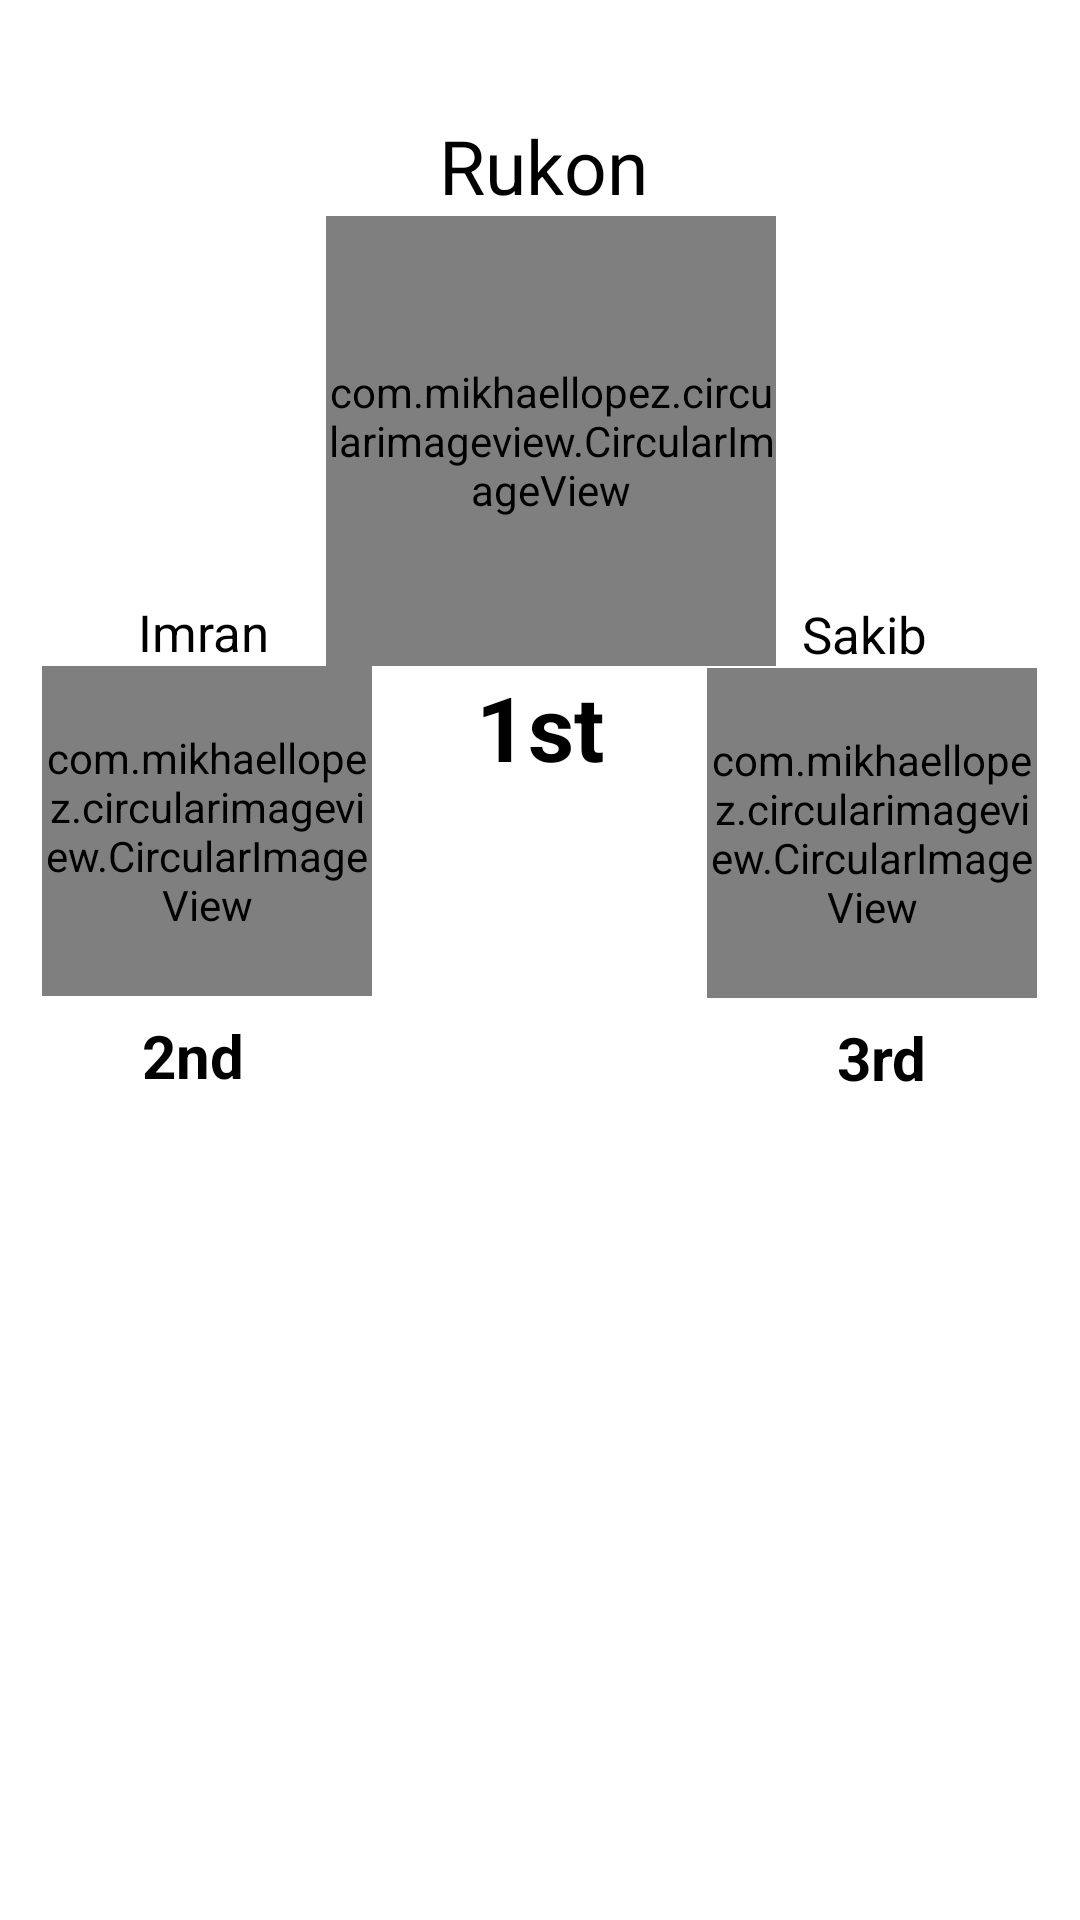

This screen was rendered from an Android layout file. Write that file and the resources it references.
<!-- AndroidManifest.xml: application theme Theme.ShohochorjoApp -->
<!-- res/layout/fragment_home_top_donator.xml -->
<?xml version="1.0" encoding="utf-8"?>
<androidx.constraintlayout.widget.ConstraintLayout xmlns:android="http://schemas.android.com/apk/res/android"
    xmlns:app="http://schemas.android.com/apk/res-auto"
    xmlns:tools="http://schemas.android.com/tools"
    android:layout_width="match_parent"
    android:layout_height="match_parent"
    tools:context=".Home_topDonator">

    <com.mikhaellopez.circularimageview.CircularImageView
        android:id="@+id/circularImageView"
        android:layout_width="150dp"
        android:layout_height="150dp"
        android:src="@drawable/rukoncp"
        app:layout_constraintBottom_toBottomOf="parent"
        app:layout_constraintEnd_toEndOf="parent"
        app:layout_constraintHorizontal_bias="0.518"
        app:layout_constraintStart_toStartOf="parent"
        app:layout_constraintTop_toTopOf="parent"
        app:layout_constraintVertical_bias="0.147" />

    <com.mikhaellopez.circularimageview.CircularImageView
        android:id="@+id/circularImageView2"
        android:layout_width="110dp"
        android:layout_height="110dp"
        android:layout_marginBottom="16dp"
        android:src="@drawable/imrandp"
        app:layout_constraintBottom_toBottomOf="parent"
        app:layout_constraintEnd_toEndOf="parent"
        app:layout_constraintHorizontal_bias="0.056"
        app:layout_constraintStart_toStartOf="parent"
        app:layout_constraintTop_toBottomOf="@+id/circularImageView"
        app:layout_constraintVertical_bias="0.0" />

    <com.mikhaellopez.circularimageview.CircularImageView
        android:id="@+id/circularImageView3"
        android:layout_width="110dp"
        android:layout_height="110dp"
        android:src="@drawable/sakibdp"
        app:layout_constraintBottom_toBottomOf="parent"
        app:layout_constraintEnd_toEndOf="parent"
        app:layout_constraintHorizontal_bias="0.943"
        app:layout_constraintStart_toStartOf="parent"
        app:layout_constraintTop_toBottomOf="@+id/circularImageView"
        app:layout_constraintVertical_bias="0.002" />

    <TextView
        android:id="@+id/textView18"
        android:layout_width="wrap_content"
        android:layout_height="wrap_content"
        android:text="Rukon"
        android:textSize="25dp"
        android:textColor="@color/black"
        app:layout_constraintBottom_toTopOf="@+id/circularImageView"
        app:layout_constraintEnd_toEndOf="parent"
        app:layout_constraintHorizontal_bias="0.504"
        app:layout_constraintStart_toStartOf="parent"
        app:layout_constraintTop_toTopOf="parent"
        app:layout_constraintVertical_bias="1.0" />

    <TextView
        android:id="@+id/textView17"
        android:layout_width="wrap_content"
        android:layout_height="wrap_content"
        android:text="Imran"
        android:textSize="17dp"
        android:textColor="@color/black"
        app:layout_constraintBottom_toTopOf="@+id/circularImageView2"
        app:layout_constraintEnd_toEndOf="parent"
        app:layout_constraintHorizontal_bias="0.146"
        app:layout_constraintStart_toStartOf="parent"
        app:layout_constraintTop_toTopOf="parent"
        app:layout_constraintVertical_bias="1.0" />

    <TextView
        android:layout_width="wrap_content"
        android:layout_height="wrap_content"
        android:text="Sakib"
        android:textSize="17dp"
        android:textColor="@color/black"
        app:layout_constraintBottom_toTopOf="@+id/circularImageView3"
        app:layout_constraintEnd_toEndOf="parent"
        app:layout_constraintHorizontal_bias="0.84"
        app:layout_constraintStart_toStartOf="parent"
        app:layout_constraintTop_toTopOf="parent"
        app:layout_constraintVertical_bias="1.0" />

    <TextView
        android:id="@+id/textView20"
        android:layout_width="wrap_content"
        android:layout_height="wrap_content"
        android:text="1st"
        android:textColor="@color/black"
        android:textSize="30dp"
        android:textStyle="bold"
        app:layout_constraintBottom_toBottomOf="parent"
        app:layout_constraintEnd_toEndOf="parent"
        app:layout_constraintStart_toStartOf="parent"
        app:layout_constraintTop_toBottomOf="@+id/circularImageView"
        app:layout_constraintVertical_bias="0.0" />

    <TextView
        android:id="@+id/textView14"
        android:layout_width="wrap_content"
        android:layout_height="wrap_content"
        android:text="2nd"
        android:textColor="@color/black"
        android:textSize="20dp"
        android:textStyle="bold"
        app:layout_constraintBottom_toBottomOf="parent"
        app:layout_constraintEnd_toEndOf="parent"
        app:layout_constraintHorizontal_bias="0.145"
        app:layout_constraintStart_toStartOf="parent"
        app:layout_constraintTop_toBottomOf="@+id/circularImageView2"
        app:layout_constraintVertical_bias="0.022" />

    <TextView
        android:id="@+id/textView19"
        android:layout_width="wrap_content"
        android:layout_height="wrap_content"
        android:text="3rd"
        android:textColor="@color/black"
        android:textSize="20dp"
        android:textStyle="bold"
        app:layout_constraintBottom_toBottomOf="parent"
        app:layout_constraintEnd_toEndOf="parent"
        app:layout_constraintHorizontal_bias="0.845"
        app:layout_constraintStart_toStartOf="parent"
        app:layout_constraintTop_toBottomOf="@+id/circularImageView3"
        app:layout_constraintVertical_bias="0.022" />

    <androidx.constraintlayout.widget.ConstraintLayout
        android:layout_width="match_parent"
        android:layout_height="wrap_content"
        app:layout_constraintBottom_toBottomOf="parent"
        app:layout_constraintEnd_toEndOf="parent"
        app:layout_constraintHorizontal_bias="0.0"
        app:layout_constraintStart_toStartOf="parent"
        app:layout_constraintTop_toBottomOf="@+id/textView14"
        app:layout_constraintVertical_bias="0.0"
        app:layout_wrapBehaviorInParent="vertical_only">

        <androidx.recyclerview.widget.RecyclerView
            android:id="@+id/recyclerview"
            android:layout_width="match_parent"
            android:layout_height="266dp"
            android:layout_marginBottom="40dp"
            app:layout_constraintBottom_toBottomOf="parent"
            app:layout_constraintEnd_toEndOf="parent"
            app:layout_constraintStart_toStartOf="parent"
            app:layout_constraintTop_toTopOf="parent" />

    </androidx.constraintlayout.widget.ConstraintLayout>

</androidx.constraintlayout.widget.ConstraintLayout>
<!-- resources referenced by this layout -->
<resources>
  <color name="black">#FF000000</color>
  <!-- drawable imrandp: jpg bitmap (drawable, 235531 bytes) -->
  <!-- drawable rukoncp: jpg bitmap (drawable, 7471 bytes) -->
  <!-- drawable sakibdp: jpg bitmap (drawable, 77624 bytes) -->
  <style name="Theme.ShohochorjoApp" parent="Theme.MaterialComponents.DayNight.NoActionBar">
          
          <item name="colorPrimary">@color/purple_500</item>
          <item name="colorPrimaryVariant">@color/purple_700</item>
          <item name="colorOnPrimary">@color/white</item>
          
          <item name="colorSecondary">@color/teal_200</item>
          <item name="colorSecondaryVariant">@color/teal_700</item>
          <item name="colorOnSecondary">@color/black</item>
          
          <item name="android:statusBarColor" tools:targetApi="l">?attr/colorPrimaryVariant</item>
          
      </style>
  <color name="purple_500">#FF6200EE</color>
  <color name="purple_700">#FF3700B3</color>
  <color name="white">#FFFFFFFF</color>
  <color name="teal_200">#FF03DAC5</color>
  <color name="teal_700">#FF018786</color>
</resources>
